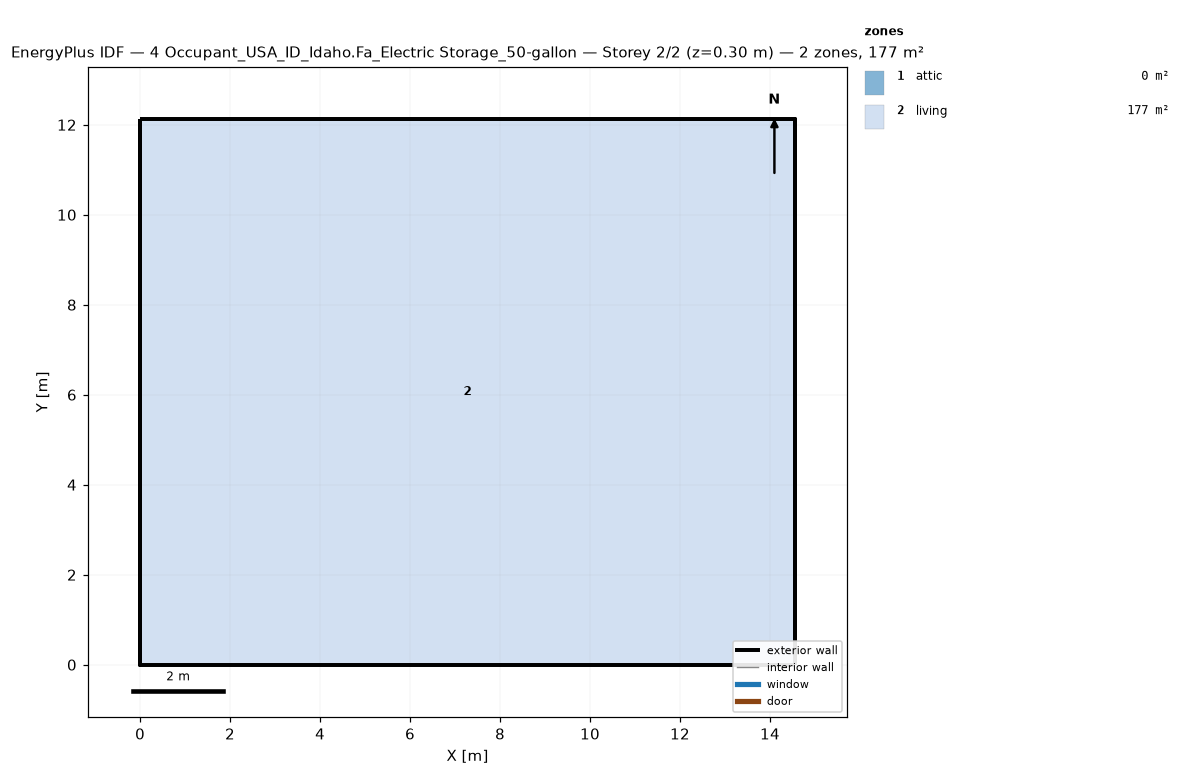
=== STOREY PLAN SPEC (per zone: floor XY polygon, exterior-wall plan segments, windows/doors) ===
zone 1: attic  (0.0 m²)
  exterior wall: (14.55, 0.00) – (14.55, 12.13) – (14.55, 6.06)  [18.2 m]
  exterior wall: (0.00, 12.13) – (0.00, 0.00) – (0.00, 6.06)  [18.2 m]
zone 2: living  (176.5 m²)
  floor: (0.00, 0.00) (0.00, 12.13) (14.55, 12.13) (14.55, 0.00)
  exterior wall: (0.00, 0.00) – (14.55, 0.00)  [14.6 m]
  exterior wall: (14.55, 0.00) – (14.55, 12.13)  [12.1 m]
  exterior wall: (14.55, 12.13) – (0.00, 12.13)  [14.6 m]
  exterior wall: (0.00, 12.13) – (0.00, 0.00)  [12.1 m]

=== DERIVED (storey summary) ===
Building: 4 Occupant_USA_ID_Idaho.Fa_Electric Storage_50-gallon
Storey: 2 of 2  (floor level z = 0.30 m)
Storey gross floor area: 176.5 m²
Zones on this storey: 2
  - attic: floor 0.0 m²; exterior wall 36.4 m (24.5 m²); WWR 0.0%
  - living: floor 176.5 m²; exterior wall 53.4 m (146.4 m²); WWR 0.0%
Zone adjacency: (none detected)